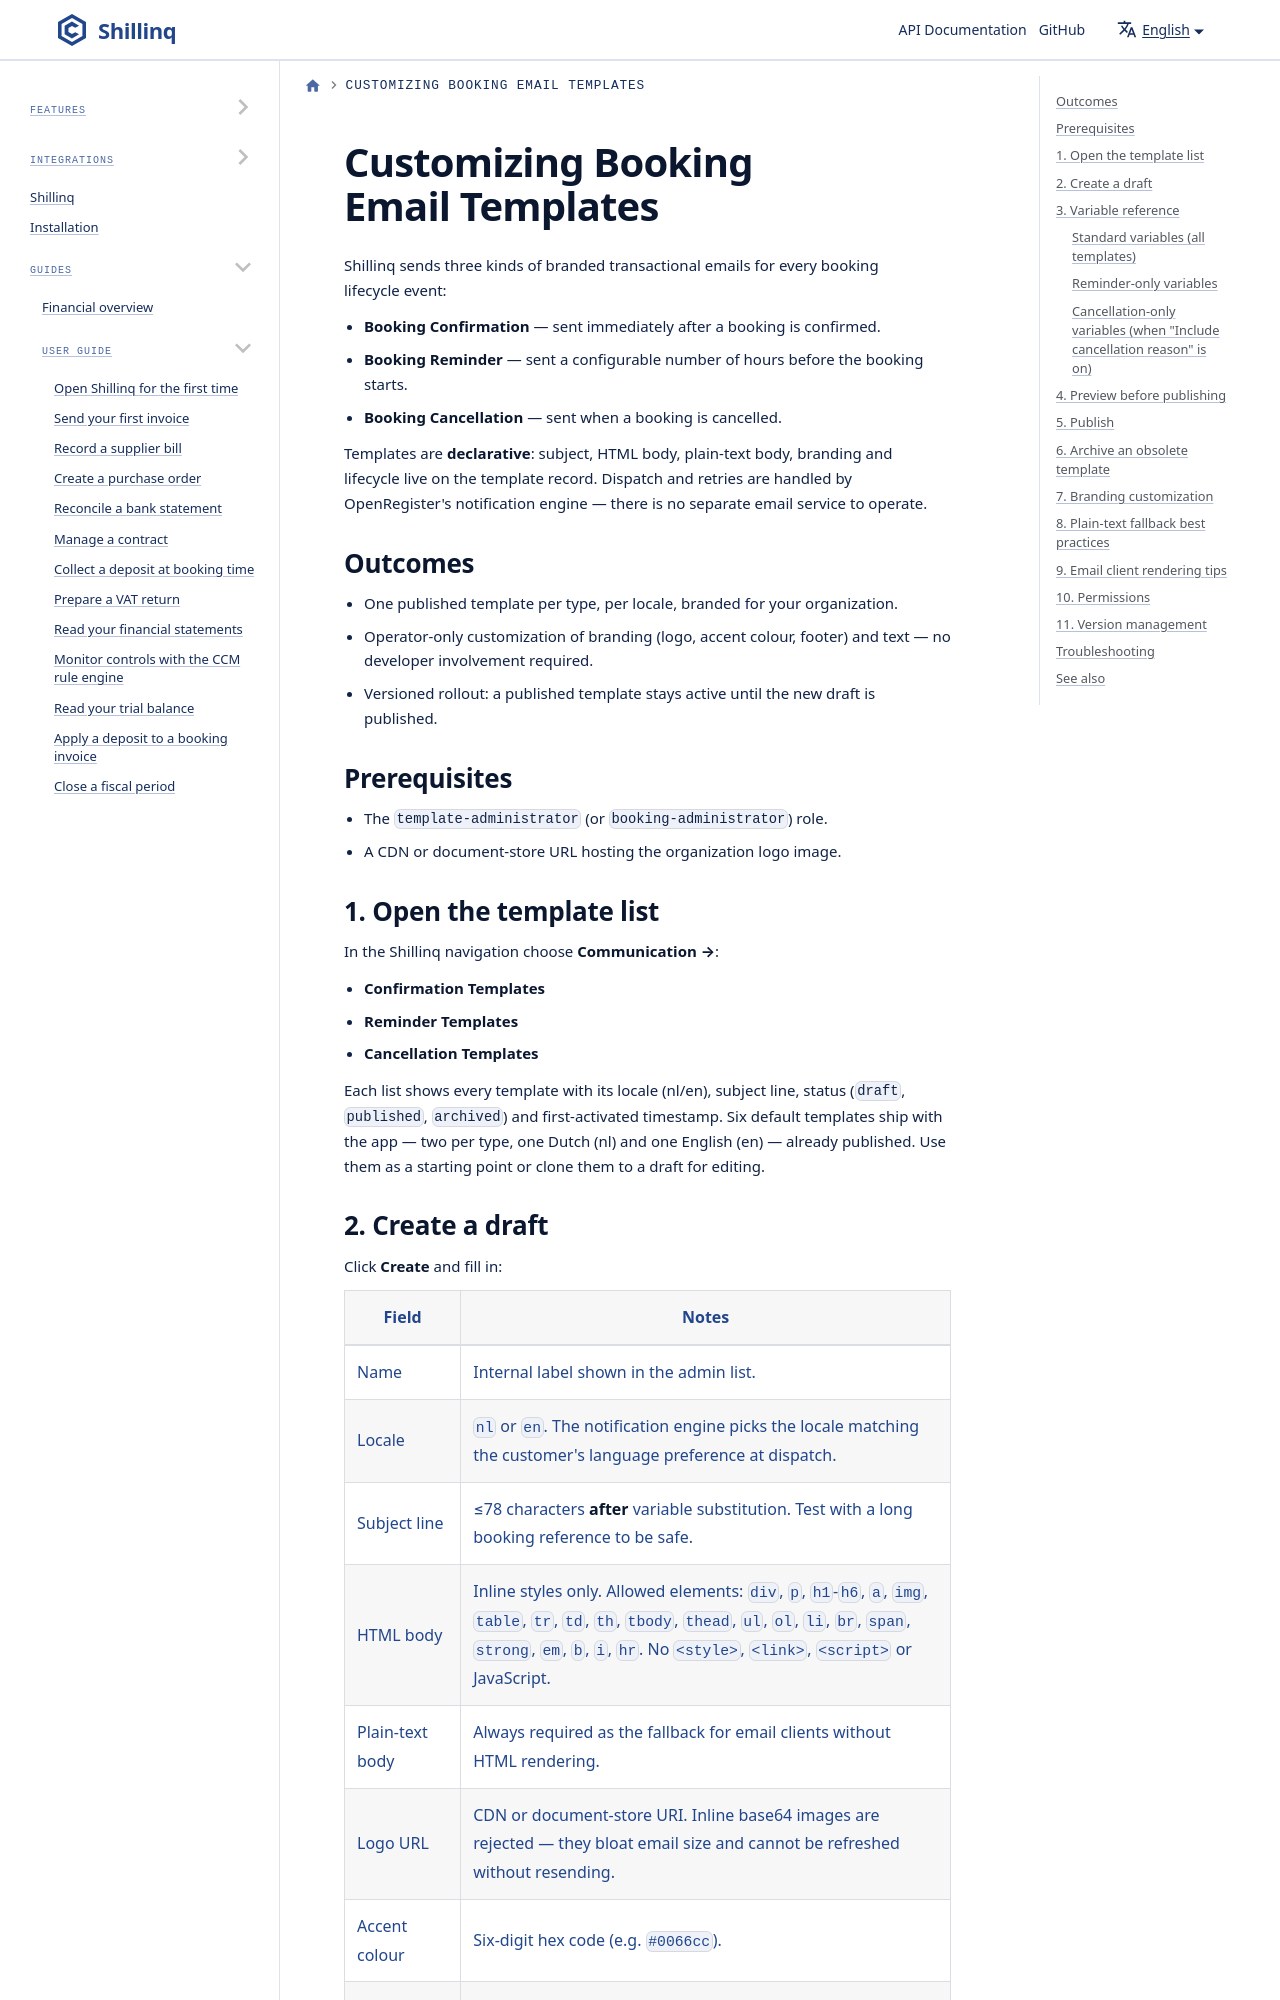

repository: ConductionNL/shillinq · page: docs/booking-email-templates/index.html · generator: docusaurus

---
sidebar_position: 21
title: Customizing Booking Email Templates
description: Operator guide for branded booking email templates — creating drafts, branding (logo, colours, footer), template variables, preview, publishing, and lifecycle.
---

# Customizing Booking Email Templates

Shillinq sends three kinds of branded transactional emails for every booking
lifecycle event:

- **Booking Confirmation** — sent immediately after a booking is confirmed.
- **Booking Reminder** — sent a configurable number of hours before the
  booking starts.
- **Booking Cancellation** — sent when a booking is cancelled.

Templates are **declarative**: subject, HTML body, plain-text body, branding
and lifecycle live on the template record. Dispatch and retries are handled
by OpenRegister's notification engine — there is no separate email service
to operate.

## Outcomes

- One published template per type, per locale, branded for your organization.
- Operator-only customization of branding (logo, accent colour, footer) and
  text — no developer involvement required.
- Versioned rollout: a published template stays active until the new draft is
  published.
